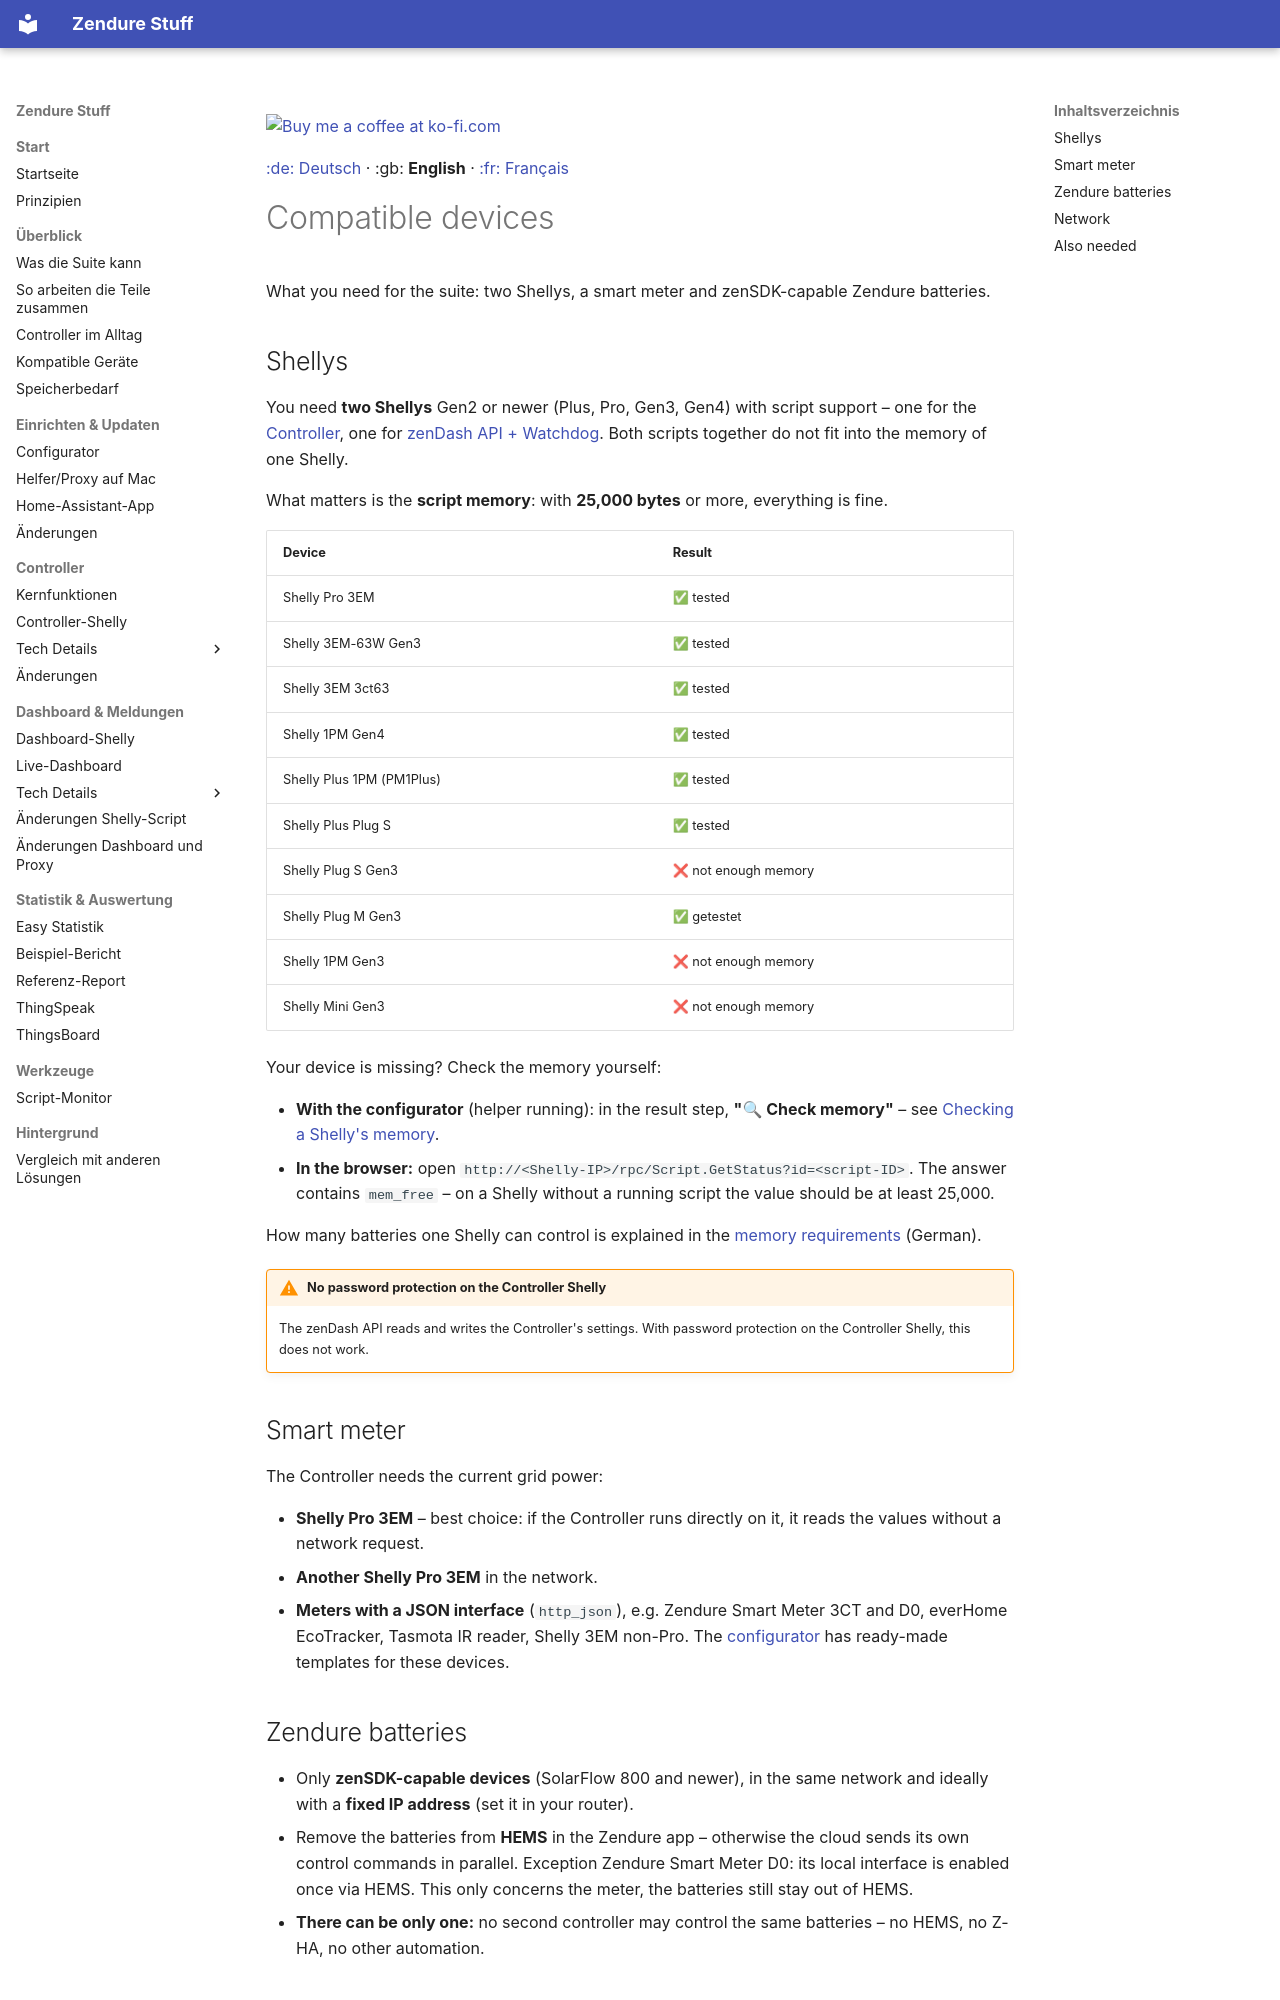

repository: surfer1264/Zendure-Stuff · page: kompatible_geraete_EN/index.html · generator: mkdocs

<a href="https://ko-fi.com/surfer1264"><img width="143" alt="Buy me a coffee at ko-fi.com" src="img/kofi2.png" /></a>

[:de: Deutsch](kompatible_geraete.md) · :gb: **English** · [:fr: Français](kompatible_geraete_FR.md)

# Compatible devices

What you need for the suite: two Shellys, a smart meter and zenSDK-capable Zendure batteries.

## Shellys

You need **two Shellys** Gen2 or newer (Plus, Pro, Gen3, Gen4) with script support – one for the [Controller](Controller/readme_EN.md), one for [zenDash API + Watchdog](zendash_watch_API_ZenSDK/readme_EN.md). Both scripts together do not fit into the memory of one Shelly.

What matters is the **script memory**: with **25,000 bytes** or more, everything is fine.

| Device | Result |
|---|---|
| Shelly Pro 3EM | ✅ tested |
| Shelly 3EM-63W Gen3 | ✅ tested |
| Shelly 3EM 3ct63 | ✅ tested |
| Shelly 1PM Gen4 | ✅ tested |
| Shelly Plus 1PM (PM1Plus) | ✅ tested |
| Shelly Plus Plug S | ✅ tested |
| Shelly Plug S Gen3 | ❌ not enough memory |
| Shelly Plug M Gen3 | ✅ getestet |
| Shelly 1PM Gen3 | ❌ not enough memory |
| Shelly Mini Gen3 | ❌ not enough memory |

Your device is missing? Check the memory yourself:

- **With the configurator** (helper running): in the result step, **"🔍 Check memory"** – see [Checking a Shelly's memory](Multiconfigurator/readme_EN.md#checking-a-shellys-memory).
- **In the browser:** open `http://<Shelly-IP>/rpc/Script.GetStatus?id=<script-ID>`. The answer contains `mem_free` – on a Shelly without a running script the value should be at least 25,000.

How many batteries one Shelly can control is explained in the [memory requirements](zendash_speichermodell.md) (German).

!!! warning "No password protection on the Controller Shelly"
    The zenDash API reads and writes the Controller's settings. With password protection on the Controller Shelly, this does not work.

## Smart meter

The Controller needs the current grid power:

- **Shelly Pro 3EM** – best choice: if the Controller runs directly on it, it reads the values without a network request.
- **Another Shelly Pro 3EM** in the network.
- **Meters with a JSON interface** (`http_json`), e.g. Zendure Smart Meter 3CT and D0, everHome EcoTracker, Tasmota IR reader, Shelly 3EM non-Pro. The [configurator](Multiconfigurator/readme_EN.md) has ready-made templates for these devices.

## Zendure batteries

- Only **zenSDK-capable devices** (SolarFlow 800 and newer), in the same network and ideally with a **fixed IP address** (set it in your router).
- Remove the batteries from **HEMS** in the Zendure app – otherwise the cloud sends its own control commands in parallel. Exception Zendure Smart Meter D0: its local interface is enabled once via HEMS. This only concerns the meter, the batteries still stay out of HEMS.
- **There can be only one:** no second controller may control the same batteries – no HEMS, no Z-HA, no other automation.
